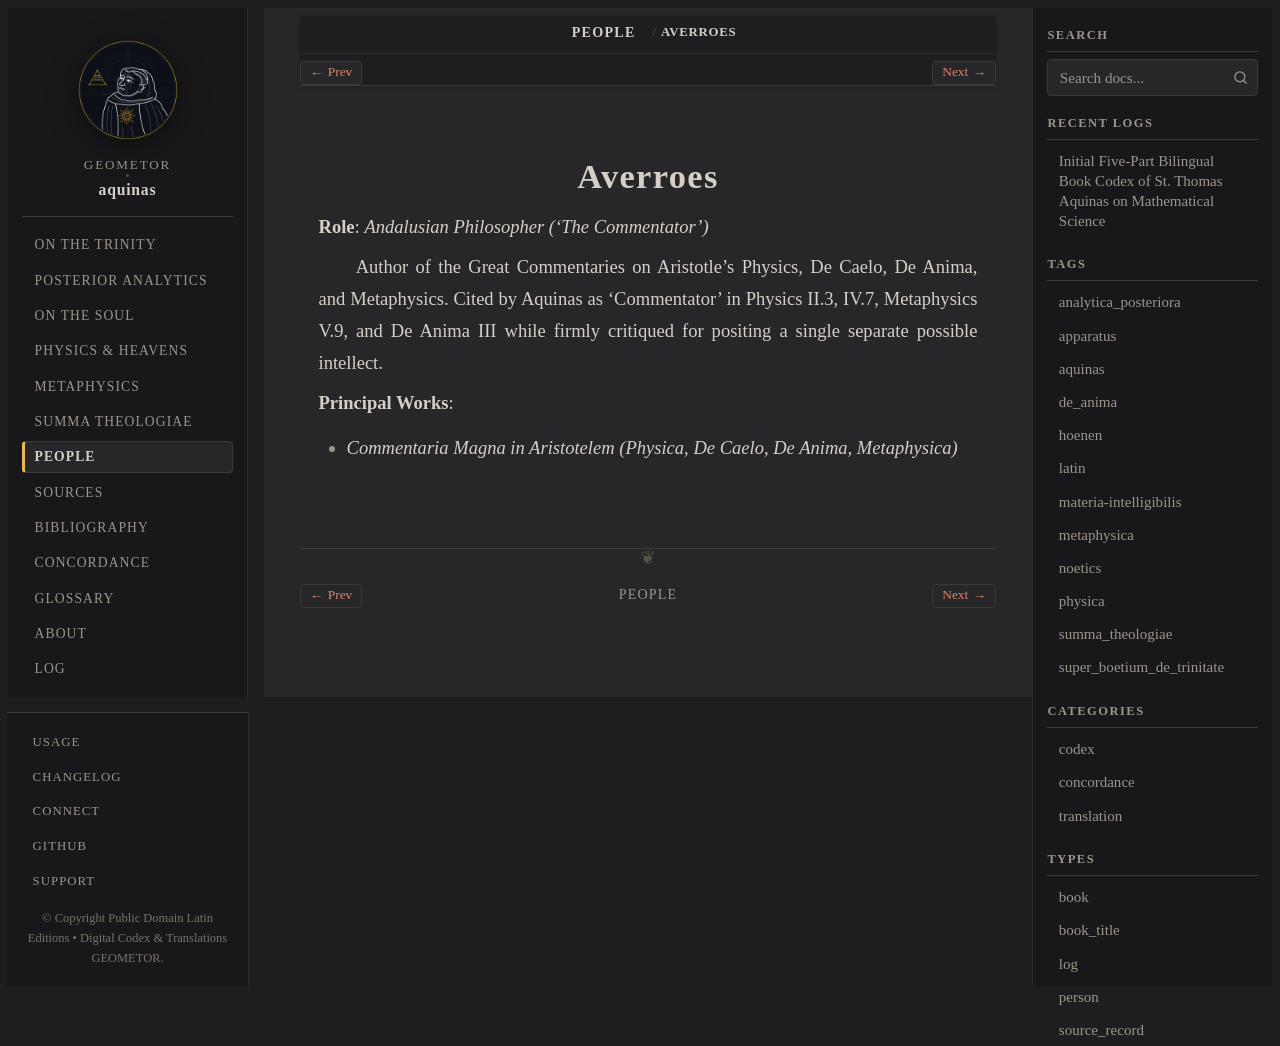

repository: geometor/aquinas · page: people/averroes.html · generator: sphinx

:type: person
:lifespan: Ibn Rushd
:excerpt: Role: Andalusian Philosopher ('The Commentator')

.. _person-averroes:

Averroes
========

**Role**: *Andalusian Philosopher ('The Commentator')*

Author of the Great Commentaries on Aristotle's Physics, De Caelo, De Anima, and Metaphysics. Cited by Aquinas as 'Commentator' in Physics II.3, IV.7, Metaphysics V.9, and De Anima III while firmly critiqued for positing a single separate possible intellect.

**Principal Works**:

* *Commentaria Magna in Aristotelem (Physica, De Caelo, De Anima, Metaphysica)*
